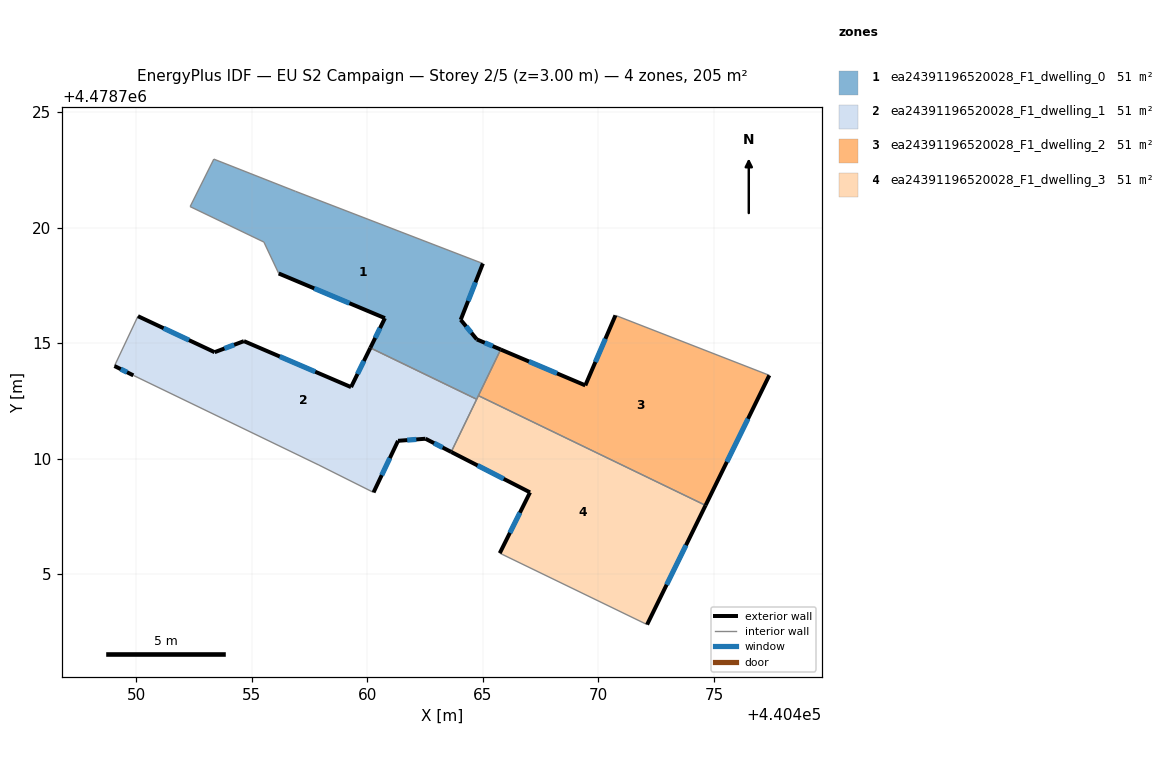
=== STOREY PLAN SPEC (per zone: floor XY polygon, exterior-wall plan segments, windows/doors) ===
zone 1: ea24391196520028_F1_dwelling_0  (51.2 m²)
  floor: (440465.00, 4478718.44) (440464.04, 4478716.01) (440464.73, 4478715.16) (440465.77, 4478714.72) (440464.73, 4478712.57) (440460.12, 4478714.79) (440460.76, 4478716.08) (440456.16, 4478718.01) (440455.52, 4478719.37) (440452.32, 4478720.91) (440453.35, 4478722.96) (440456.88, 4478721.57)
  exterior wall: (440464.04, 4478716.01) – (440465.00, 4478718.44)  [2.6 m]
    window: (440464.36, 4478716.82) – (440464.68, 4478717.63)  [0.9 m²]
  exterior wall: (440464.73, 4478715.16) – (440464.04, 4478716.01)  [1.1 m]
    window: (440464.50, 4478715.44) – (440464.27, 4478715.72)  [0.4 m²]
  exterior wall: (440465.77, 4478714.72) – (440464.73, 4478715.16)  [1.1 m]
    window: (440465.42, 4478714.87) – (440465.08, 4478715.01)  [0.4 m²]
  exterior wall: (440460.76, 4478716.08) – (440460.12, 4478714.79)  [1.4 m]
    window: (440460.54, 4478715.65) – (440460.34, 4478715.22)  [0.5 m²]
  exterior wall: (440456.16, 4478718.01) – (440460.76, 4478716.08)  [5.0 m]
    window: (440457.70, 4478717.36) – (440459.22, 4478716.72)  [1.6 m²]
  interior walls: 8
zone 2: ea24391196520028_F1_dwelling_1  (51.2 m²)
  floor: (440464.73, 4478712.57) (440463.63, 4478710.28) (440462.51, 4478710.86) (440461.32, 4478710.77) (440460.26, 4478708.53) (440457.90, 4478709.72) (440449.86, 4478713.60) (440449.05, 4478714.00) (440450.06, 4478716.16) (440453.38, 4478714.60) (440454.65, 4478715.08) (440459.29, 4478713.09) (440460.12, 4478714.79)
  exterior wall: (440449.05, 4478714.00) – (440449.86, 4478713.60)  [0.9 m]
    window: (440449.32, 4478713.87) – (440449.59, 4478713.73)  [0.3 m²]
  exterior wall: (440453.38, 4478714.60) – (440450.06, 4478716.16)  [3.7 m]
    window: (440452.27, 4478715.12) – (440451.17, 4478715.64)  [1.2 m²]
  exterior wall: (440454.65, 4478715.08) – (440453.38, 4478714.60)  [1.4 m]
    window: (440454.23, 4478714.92) – (440453.81, 4478714.76)  [0.4 m²]
  exterior wall: (440459.29, 4478713.09) – (440454.65, 4478715.08)  [5.0 m]
    window: (440457.74, 4478713.76) – (440456.20, 4478714.42)  [1.7 m²]
  exterior wall: (440460.12, 4478714.79) – (440459.29, 4478713.09)  [1.9 m]
    window: (440459.85, 4478714.22) – (440459.57, 4478713.66)  [0.6 m²]
  exterior wall: (440462.51, 4478710.86) – (440463.63, 4478710.28)  [1.3 m]
    window: (440462.88, 4478710.66) – (440463.25, 4478710.48)  [0.4 m²]
  exterior wall: (440461.32, 4478710.77) – (440462.51, 4478710.86)  [1.2 m]
    window: (440461.72, 4478710.80) – (440462.11, 4478710.83)  [0.4 m²]
  exterior wall: (440460.26, 4478708.53) – (440461.32, 4478710.77)  [2.5 m]
    window: (440460.62, 4478709.28) – (440460.97, 4478710.02)  [0.8 m²]
  interior walls: 5
zone 3: ea24391196520028_F1_dwelling_2  (51.2 m²)
  floor: (440477.40, 4478713.60) (440474.64, 4478707.97) (440464.80, 4478712.72) (440465.77, 4478714.72) (440469.43, 4478713.17) (440470.74, 4478716.20)
  exterior wall: (440474.64, 4478707.97) – (440477.40, 4478713.60)  [6.3 m]
    window: (440475.56, 4478709.85) – (440476.48, 4478711.72)  [2.1 m²]
  exterior wall: (440469.43, 4478713.17) – (440465.77, 4478714.72)  [4.0 m]
    window: (440468.21, 4478713.69) – (440466.99, 4478714.20)  [1.3 m²]
  exterior wall: (440470.74, 4478716.20) – (440469.43, 4478713.17)  [3.3 m]
    window: (440470.30, 4478715.18) – (440469.87, 4478714.18)  [1.1 m²]
  interior walls: 3
zone 4: ea24391196520028_F1_dwelling_3  (51.2 m²)
  floor: (440474.64, 4478707.97) (440472.11, 4478702.81) (440465.73, 4478705.90) (440467.04, 4478708.53) (440463.63, 4478710.28) (440464.80, 4478712.72)
  exterior wall: (440472.11, 4478702.81) – (440474.64, 4478707.97)  [5.7 m]
    window: (440472.95, 4478704.54) – (440473.79, 4478706.25)  [1.9 m²]
  exterior wall: (440467.04, 4478708.53) – (440465.73, 4478705.90)  [2.9 m]
    window: (440466.60, 4478707.65) – (440466.17, 4478706.78)  [1.0 m²]
  exterior wall: (440463.63, 4478710.28) – (440467.04, 4478708.53)  [3.8 m]
    window: (440464.77, 4478709.70) – (440465.90, 4478709.12)  [1.3 m²]
  interior walls: 4

=== DERIVED (storey summary) ===
Building: EU S2 Campaign
Storey: 2 of 5  (floor level z = 3.00 m)
Storey gross floor area: 204.8 m²
Zones on this storey: 4
  - ea24391196520028_F1_dwelling_0: floor 51.2 m²; exterior wall 11.3 m (33.8 m²); 5 window(s) 3.7 m²; WWR 11.0%
  - ea24391196520028_F1_dwelling_1: floor 51.2 m²; exterior wall 17.8 m (53.4 m²); 8 window(s) 5.9 m²; WWR 11.0%
  - ea24391196520028_F1_dwelling_2: floor 51.2 m²; exterior wall 13.6 m (40.7 m²); 3 window(s) 4.5 m²; WWR 11.0%
  - ea24391196520028_F1_dwelling_3: floor 51.2 m²; exterior wall 12.5 m (37.6 m²); 3 window(s) 4.1 m²; WWR 11.0%
Zone adjacency (shared interzone walls):
  - ea24391196520028_F1_dwelling_0 ↔ ea24391196520028_F1_dwelling_1
  - ea24391196520028_F1_dwelling_0 ↔ ea24391196520028_F1_dwelling_2
  - ea24391196520028_F1_dwelling_0 ↔ ea24391196520028_F1_dwelling_3
  - ea24391196520028_F1_dwelling_1 ↔ ea24391196520028_F1_dwelling_3
  - ea24391196520028_F1_dwelling_2 ↔ ea24391196520028_F1_dwelling_3